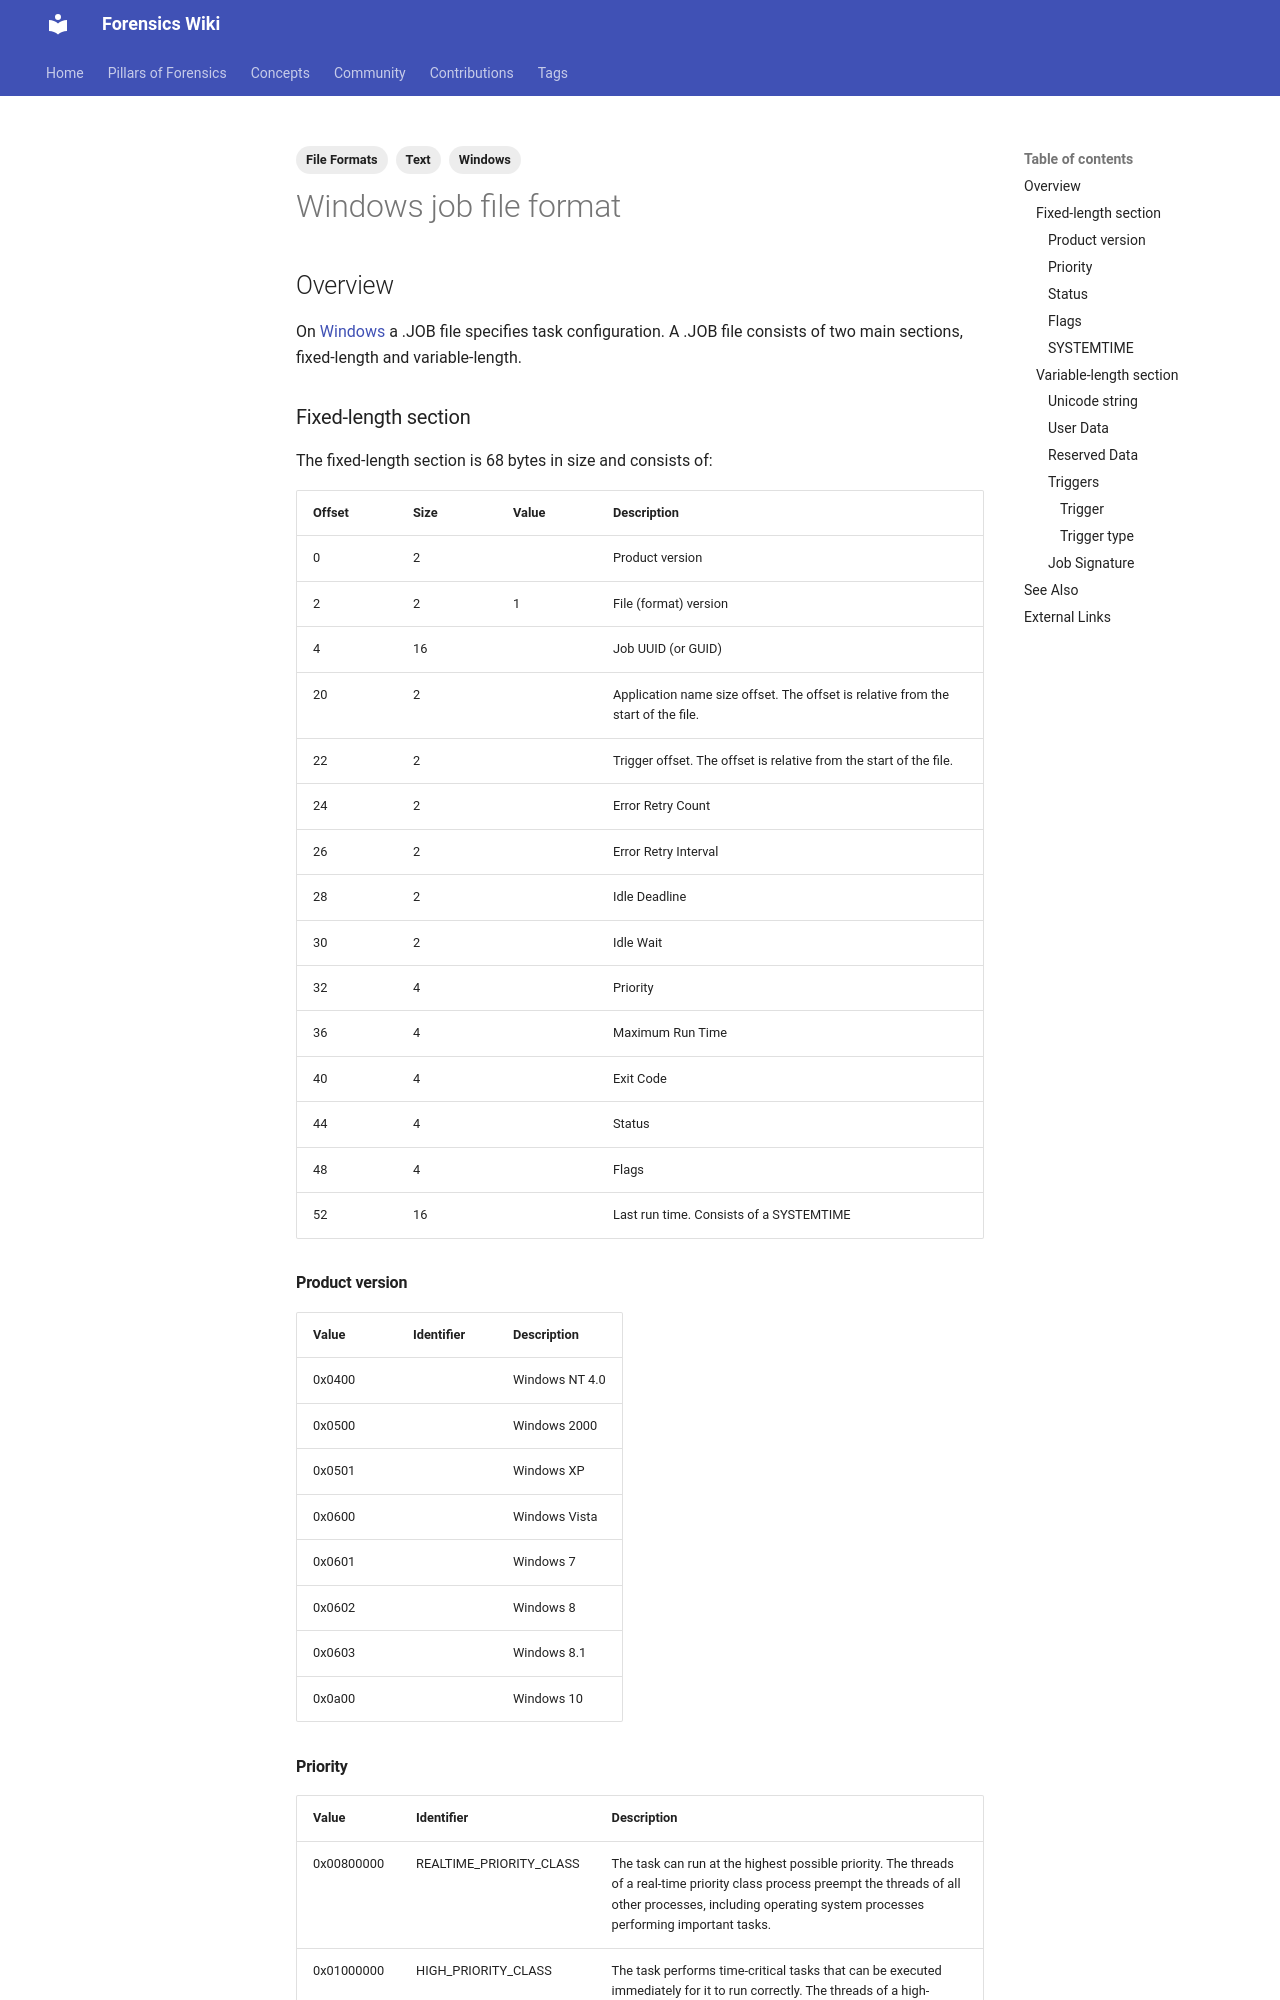

repository: forensicswiki/wiki · page: windows_job_file_format/index.html · generator: mkdocs

---
tags:
  - File Formats
  - Text
  - Windows
---
## Overview

On [Windows](windows.md) a .JOB file specifies task configuration. A .JOB file
consists of two main sections, fixed-length and variable-length.

### Fixed-length section

The fixed-length section is 68 bytes in size and consists of:

| Offset | Size | Value | Description |
| --- | --- | --- | --- |
| 0 | 2 | | Product version |
| 2 | 2 | 1 | File (format) version |
| 4 | 16 | | Job UUID (or GUID) |
| 20 | 2 | | Application name size offset. The offset is relative from the start of the file. |
| 22 | 2 | | Trigger offset. The offset is relative from the start of the file. |
| 24 | 2 | | Error Retry Count |
| 26 | 2 | | Error Retry Interval |
| 28 | 2 | | Idle Deadline |
| 30 | 2 | | Idle Wait |
| 32 | 4 | | Priority |
| 36 | 4 | | Maximum Run Time |
| 40 | 4 | | Exit Code |
| 44 | 4 | | Status |
| 48 | 4 | | Flags |
| 52 | 16 | | Last run time. Consists of a SYSTEMTIME |

#### Product version

| Value | Identifier | Description |
| --- | --- | --- |
| 0x0400 | | Windows NT 4.0 |
| 0x0500 | | Windows 2000 |
| 0x0501 | | Windows XP |
| 0x0600 | | Windows Vista |
| 0x0601 | | Windows 7 |
| 0x0602 | | Windows 8 |
| 0x0603 | | Windows 8.1 |
| 0x0a00 | | Windows 10 |
